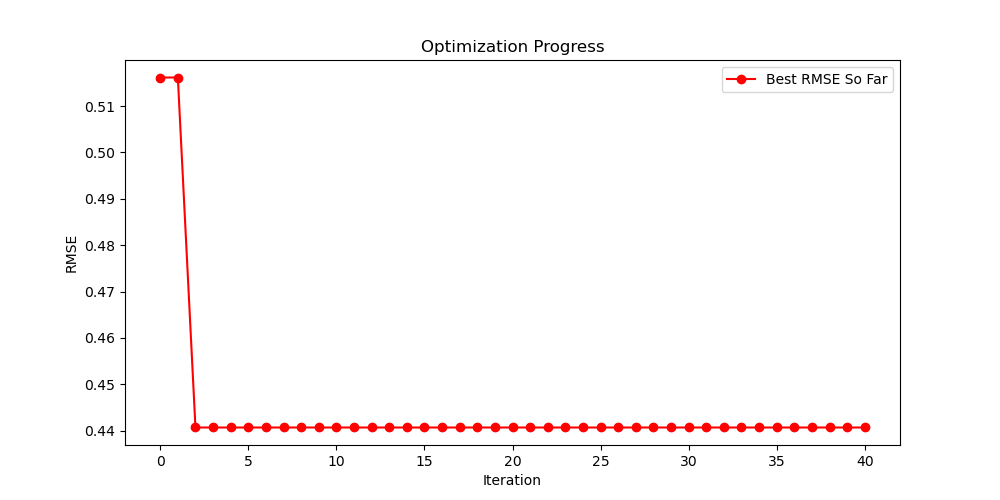

Data behind this chart, as committed beside it:
Rank, RMSE, Length, Model Equation
1, 0.4407, 24, add(div(div(sub(E, LAS), sub(La, IE)), m…
2, 0.4637, 49, add(div(sub(La, EN), mul(div(add(neg(Nd)…
3, 0.4759, 17, add(div(div(sub(E, LAS), sub(La, IE)), a…
4, 0.4823, 45, add(div(sub(La, EN), mul(div(sub(E, add(…
5, 0.4823, 45, add(div(sub(La, EN), mul(div(sub(sub(E, …
6, 0.5162, 27, add(div(mul(mul(sub(div(EN, La), div(Ce,…
7, 0.5228, 15, add(div(sub(LAS, E), mul(div(Nd, add(Sm,…
8, 0.5405, 17, add(div(neg(div(sub(E, LAS), sub(IE, La)…
9, 0.5411, 33, add(div(sub(Nd, Ce), add(mul(-6.245, IE)…
10, 0.5496, 21, sub(E, div(div(sub(La, add(sub(LAS, La),…
11, 0.5568, 17, add(div(div(div(Ce, Gd), sub(Ce, EN)), m…
12, 0.5568, 19, add(div(div(div(div(neg(Ce), sub(EN, Ce)…
13, 0.5789, 17, sub(E, div(div(div(E, M), add(Sm, 5.380)…
14, 0.5868, 28, add(div(div(div(div(sub(EN, E), neg(-0.3…
15, 0.5884, 26, add(div(sub(neg(div(mul(M, Gd), neg(LAS)…
16, 0.6034, 11, sub(E, div(div(sub(LAS, E), sub(La, IE))…
17, 0.6034, 11, add(div(div(sub(E, LAS), sub(La, IE)), N…
18, 0.6042, 18, add(div(sub(EN, R), div(sub(La, R), div(…
19, 0.6127, 15, add(div(sub(5.829, E), add(sub(IE, La), …
20, 0.6155, 16, add(div(sub(EN, E), add(mul(neg(Gd), sub…
21, 0.6239, 21, add(div(sub(EN, R), div(add(sub(LAS, Sm)…
22, 0.6241, 13, add(div(sub(Gd, E), mul(add(Gd, Gd), sub…
23, 0.6262, 13, add(div(sub(Gd, E), mul(sub(-8.843, Gd),…
24, 0.6338, 24, add(add(E, div(sub(Ce, E), add(IE, sub(L…
25, 0.6384, 15, add(div(sub(EN, E), div(mul(sub(E, Pr), …
26, 0.6422, 11, sub(E, div(div(sub(IE, Gd), sub(Pr, R)),…
27, 0.6431, 11, add(div(sub(LAS, IE), mul(4.063, sub(IE,…
28, 0.6448, 17, add(div(sub(E, Nd), mul(8.020, sub(LAS, …
29, 0.6680, 13, add(div(sub(EN, R), mul(mul(sub(La, R), …
30, 0.6682, 13, add(div(sub(EN, R), mul(sub(R, La), mul(…
31, 0.6729, 21, add(sub(Y, 7.048), add(div(div(div(E, su…
32, 0.6887, 15, add(div(La, mul(mul(sub(R, Pr), mul(Ce, …
33, 0.7006, 11, add(M, div(div(Sm, sub(M, LAS)), mul(-4.…
34, 0.7020, 11, add(M, div(div(Sm, sub(M, LAS)), mul(La,…
35, 0.7098, 12, add(div(neg(div(sub(IE, Y), sub(Gd, R)))…
36, 0.7102, 11, add(M, div(div(Sm, sub(M, LAS)), mul(La,…
37, 0.7583, 11, add(div(sub(EN, E), div(Pr, sub(Gd, Ce))…
38, 0.7673, 16, add(div(sub(EN, E), mul(add(div(LAS, La)…
39, 0.7734, 12, add(div(neg(div(sub(6.562, EN), sub(E, G…
40, 0.8263, 16, sub(E, add(div(div(add(IE, mul(Ce, E)), …
41, 0.8279, 13, sub(sub(E, div(sub(E, EN), Nd)), div(sub…
42, 0.8285, 9, add(sub(E, div(E, Sm)), div(Ce, E))
43, 0.8285, 9, sub(div(Ce, E), sub(div(E, Sm), E))
44, 0.8340, 13, add(div(sub(EN, E), mul(add(M, IE), sub(…
45, 0.8342, 13, add(div(add(div(E, 1.207), div(EN, Gd)),…
46, 0.8342, 7, add(div(E, 1.229), div(EN, Gd))
47, 0.8353, 7, add(div(EN, Gd), mul(0.809, E))
48, 0.8357, 7, sub(div(EN, M), div(E, -1.240))
49, 0.8359, 9, sub(EN, mul(4.547, div(sub(EN, E), IE)))
50, 0.8361, 7, sub(div(EN, M), mul(E, -0.801))
51, 0.8399, 11, add(E, div(sub(sub(EN, -6.467), add(E, I…
52, 0.8405, 11, add(add(add(Y, div(sub(EN, LAS), Y)), -7…
53, 0.8409, 13, add(div(div(add(0.438, Pr), div(La, R)),…
54, 0.8443, 13, add(add(E, div(sub(EN, E), 3.161)), div(…
55, 0.8449, 15, div(add(mul(EN, R), div(sub(mul(Y, M), d…
56, 0.8455, 9, sub(3.598, div(sub(IE, add(EN, E)), 2.30…
57, 0.8455, 9, sub(3.598, div(sub(IE, add(EN, E)), 2.30…
58, 0.8468, 7, add(div(Y, E), add(E, -1.240))
59, 0.8472, 7, sub(add(E, -1.555), div(-8.628, E))
60, 0.8474, 12, add(E, div(sub(Ce, E), add(neg(Y), add(G…
... 2,340 more rows
